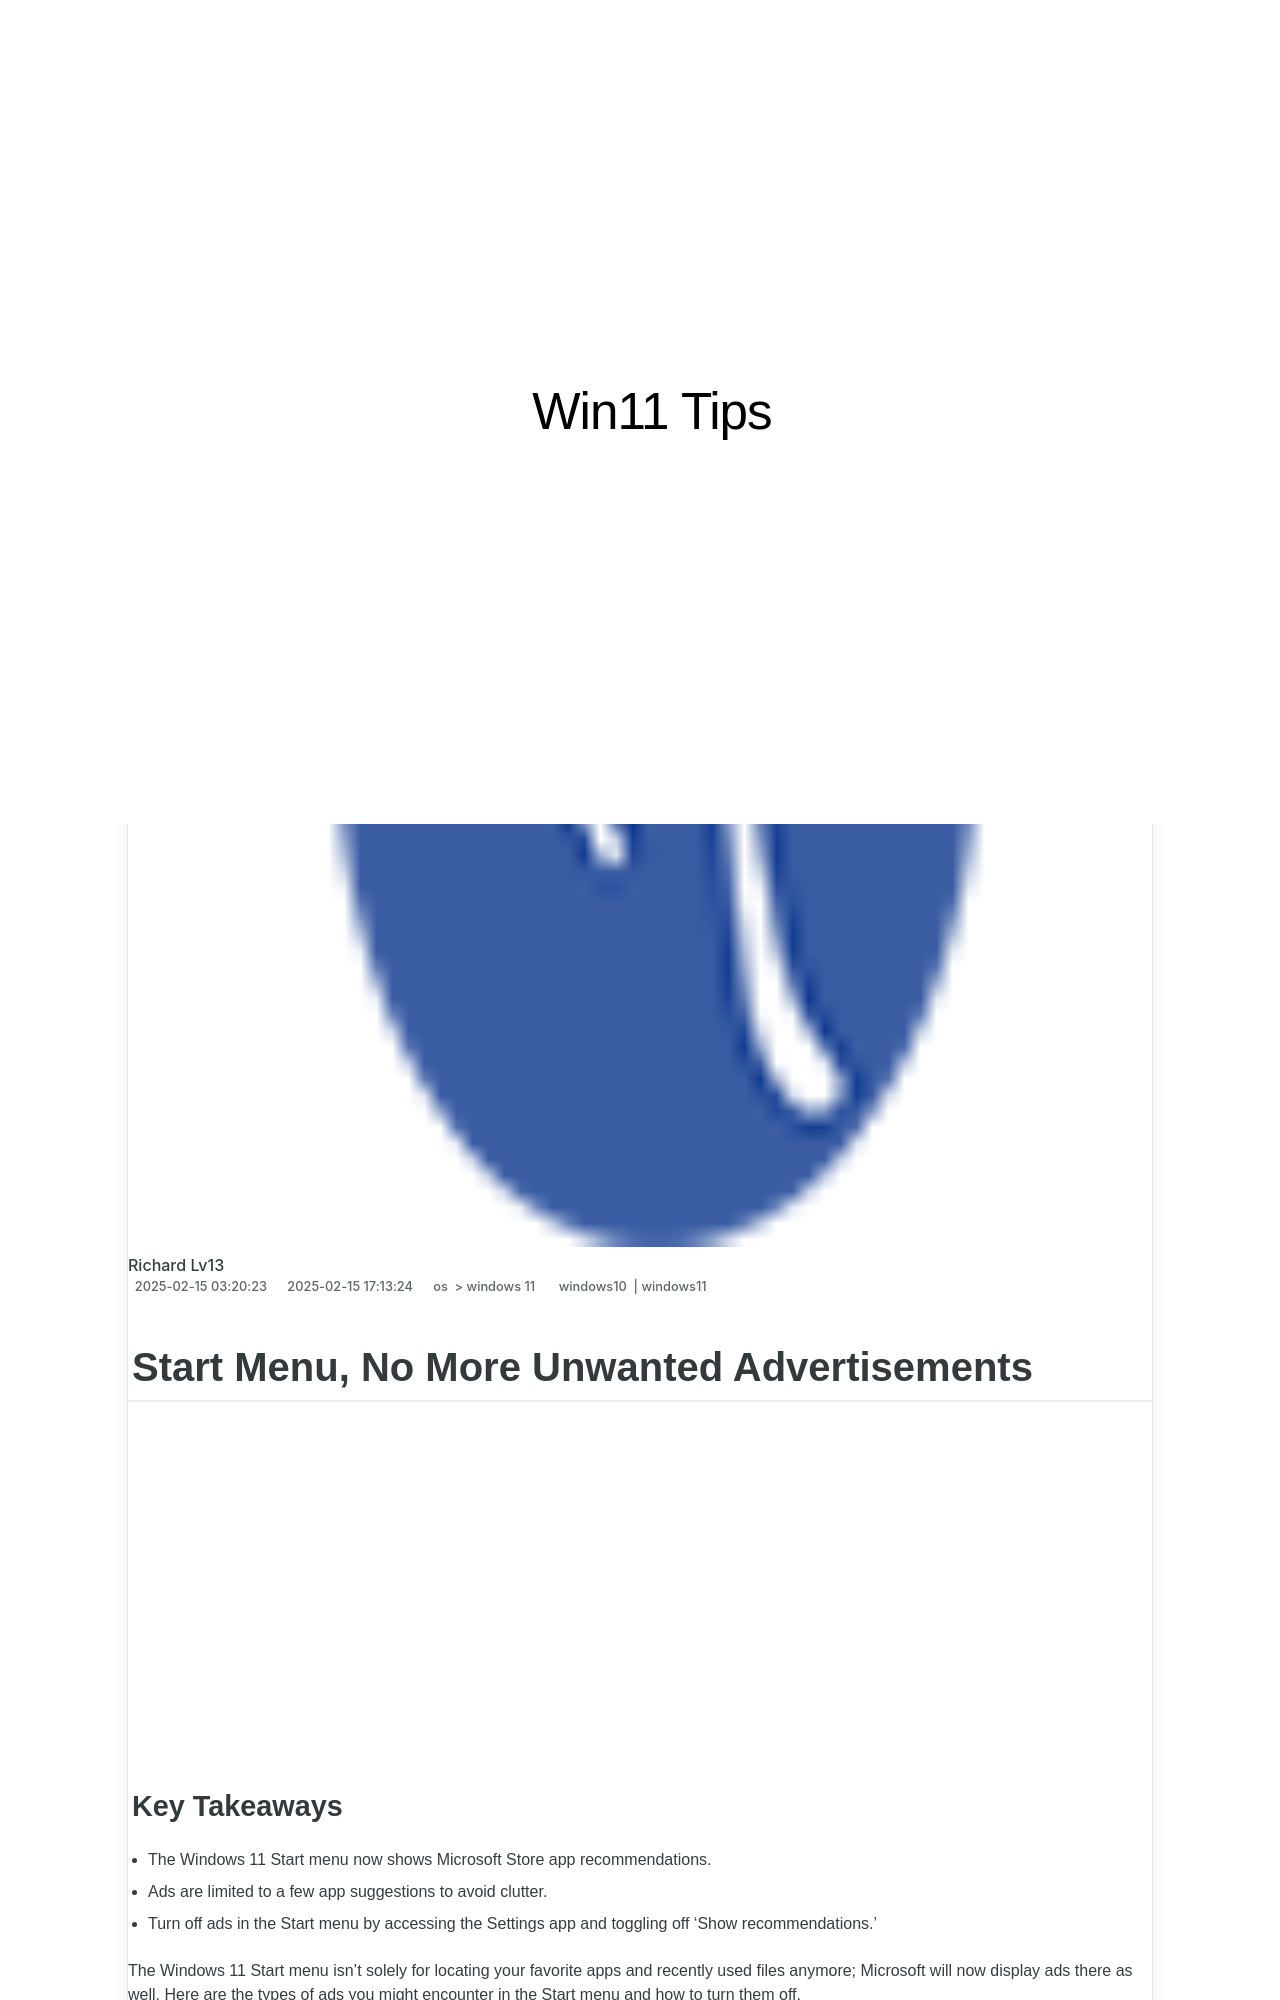

repository: techidaily/site-win11-tips · page: 1719239834039-start-menu-no-more-unwanted-advertisements/index.html · generator: jekyll

---
title: Start Menu, No More Unwanted Advertisements
date: 2025-02-15T03:20:23.294Z
updated: 2025-02-15T17:13:24.306Z
tags:
  - windows10
  - windows11
categories:
  - os
  - windows 11
description: This Article Describes Start Menu, No More Unwanted Advertisements
excerpt: This Article Describes Start Menu, No More Unwanted Advertisements
keywords: Ad-Free Windows Start,Clear Start, Clean Screen,Eliminate Start Menu Ads,No Ads on Start Menu,Unobtrusive Start Interface,Start Without Popups,Pure Start Experience
thumbnail: https://thmb.techidaily.com/7bdbd3764d17d309bfae3520695cdadc9f0f0ab5ea703a9227f88bc7f132643b.jpg
---

## Start Menu, No More Unwanted Advertisements

<!-- affiliate ads begin -->
<iframe width="560" height="315" src="https://www.youtube.com/embed/GyfJUhsz_AY?si=x2HjoLX1B89oEPgZ" title="YouTube video player" frameborder="0" allow="accelerometer; autoplay; clipboard-write; encrypted-media; gyroscope; picture-in-picture; web-share" referrerpolicy="strict-origin-when-cross-origin" allowfullscreen></iframe>
<!-- affiliate ads end -->

### Key Takeaways

* The Windows 11 Start menu now shows Microsoft Store app recommendations.
* Ads are limited to a few app suggestions to avoid clutter.
* Turn off ads in the Start menu by accessing the Settings app and toggling off 'Show recommendations.'

 The Windows 11 Start menu isn't solely for locating your favorite apps and recently used files anymore; Microsoft will now display ads there as well. Here are the types of ads you might encounter in the Start menu and how to turn them off.

<!-- affiliate ads begin -->
<iframe width="560" height="315" src="https://www.youtube.com/embed/P6Wfzj6YNDM?si=WRZQD9zCdQ1_tW1b" title="YouTube video player" frameborder="0" allow="accelerometer; autoplay; clipboard-write; encrypted-media; gyroscope; picture-in-picture; web-share" referrerpolicy="strict-origin-when-cross-origin" allowfullscreen></iframe>
<!-- affiliate ads end -->
